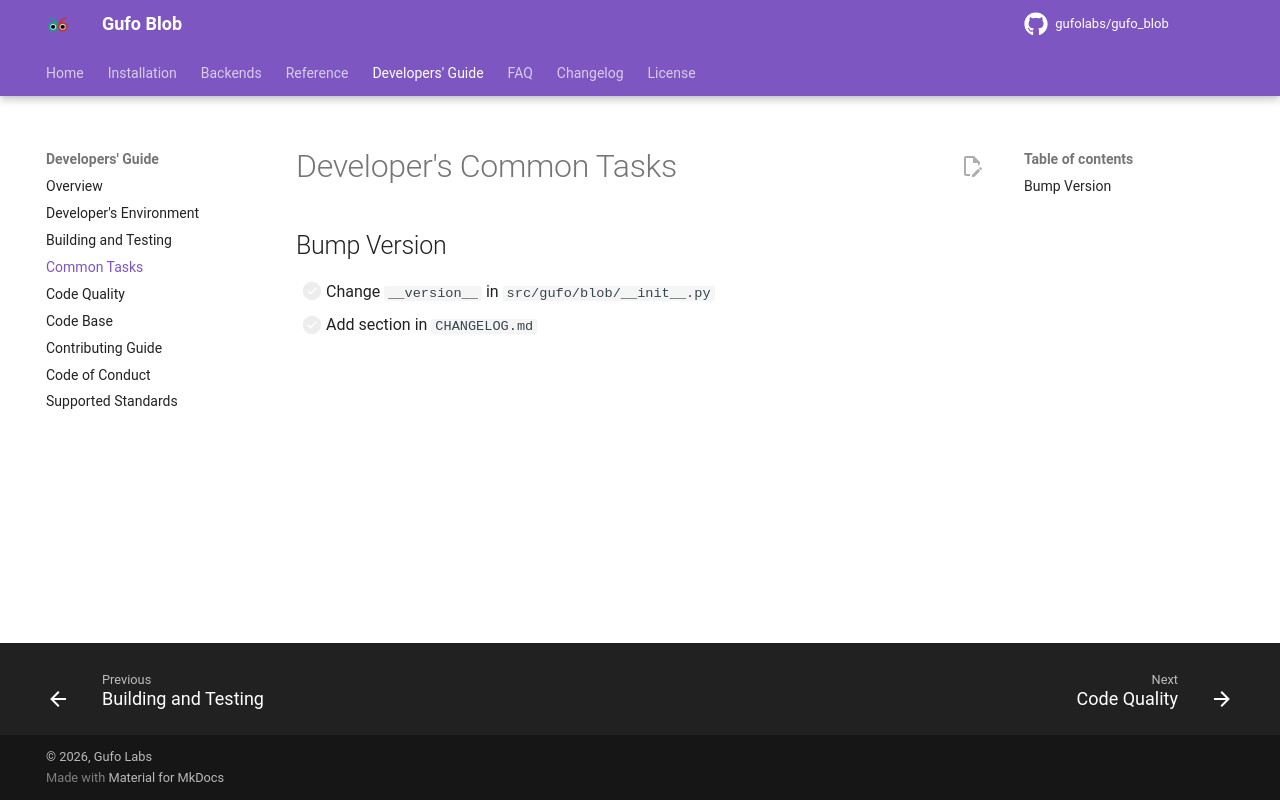

repository: gufolabs/gufo_blob · page: dev/common/index.html · generator: mkdocs

# Developer's Common  Tasks

## Bump Version

* [ ] Change `__version__` in `src/gufo/blob/__init__.py`
* [ ] Add section in `CHANGELOG.md`
